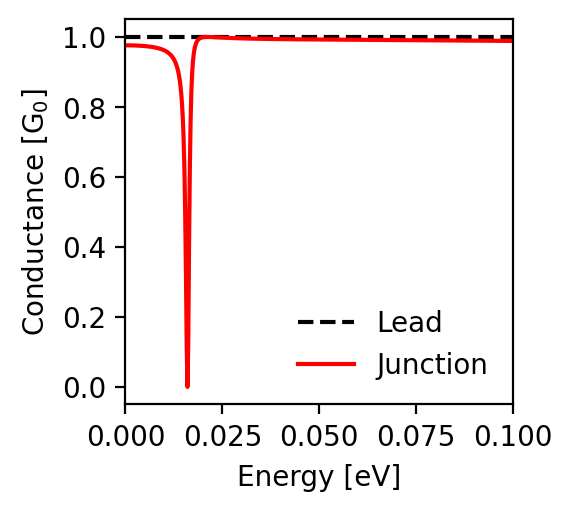

The table this chart was drawn from, first rows:
energy; conductance_lead; conductance_junction
-0.1; 1.0; 0.989
-0.0998; 1.0; 0.989
-0.0996; 1.0; 0.989
-0.0994; 1.0; 0.989
-0.0992; 1.0; 0.989
-0.099; 1.0; 0.989
-0.0988; 1.0; 0.989
-0.0986; 1.0; 0.989
-0.0984; 1.0; 0.989
-0.0982; 1.0; 0.989
-0.098; 1.0; 0.989
-0.0978; 1.0; 0.989
-0.0976; 1.0; 0.989
-0.0974; 1.0; 0.989
-0.0972; 1.0; 0.989
-0.097; 1.0; 0.989
-0.0968; 1.0; 0.989
-0.0966; 1.0; 0.989
-0.0964; 1.0; 0.989
-0.0962; 1.0; 0.989
-0.096; 1.0; 0.989
-0.0958; 1.0; 0.989
-0.0956; 1.0; 0.989
-0.0954; 1.0; 0.989
-0.0952; 1.0; 0.989
-0.095; 1.0; 0.989
-0.0948; 1.0; 0.989
-0.0946; 1.0; 0.989
-0.0944; 1.0; 0.989
-0.0942; 1.0; 0.989
-0.094; 1.0; 0.989
-0.0938; 1.0; 0.989
-0.0936; 1.0; 0.989
-0.0934; 1.0; 0.989
-0.0932; 1.0; 0.989
-0.093; 1.0; 0.989
-0.0928; 1.0; 0.989
-0.0926; 1.0; 0.989
-0.0924; 1.0; 0.989
-0.0922; 1.0; 0.989
-0.092; 1.0; 0.989
-0.0918; 1.0; 0.989
-0.0916; 1.0; 0.989
-0.0914; 1.0; 0.989
-0.0912; 1.0; 0.989
-0.091; 1.0; 0.989
-0.0908; 1.0; 0.989
-0.0906; 1.0; 0.989
-0.0904; 1.0; 0.989
-0.0902; 1.0; 0.99
-0.09; 1.0; 0.99
-0.0898; 1.0; 0.99
-0.0896; 1.0; 0.99
-0.0894; 1.0; 0.99
-0.0892; 1.0; 0.99
-0.089; 1.0; 0.99
-0.0888; 1.0; 0.99
-0.0886; 1.0; 0.99
-0.0884; 1.0; 0.99
-0.0882; 1.0; 0.99
... 941 more rows
